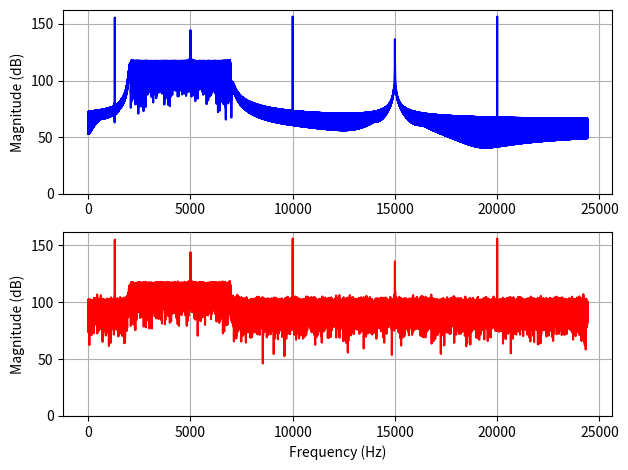

Source code (Python): (Note: this script raises an exception after producing the figure.)
import numpy as np
import matplotlib.pyplot as plt

######################
# START USER PARAMETERS

# General
Fs = 48828.125  # Sampling Rate

max_length = 100000  # Number of samples
max_amplitude = 10000  # Max amplitude (all signals are normilized to this value at the end)

# Input signal
frequencies = [1300, 10000, 20000]
amplitudes = [100, 100, 100]

# Add tone after set time
add_frequencies = [5000, 15000]
add_amplitudes = [100, 20]
start_time = [20000, 50000]
end_time = [40000, 100000]

# Add chirp
chirp_min_frequency = 2000
chirp_max_frequency = 7000
chirp_amplitude = 50
chirp_length = 20000

# Noise parameters
SNR_dB = 20  # Desired Signal-to-Noise Ratio in dB


file_name_sim = "./data.mem"
file_name_build = "./pl/src/simulated_array/data.mem"

# END USER PARAMETERS
####################


def generate_signal(long_tone=True, shot_tone=True, chirp=True, noise=True, plt=True):
    input_signal = np.zeros(max_length)
    sig_no_noise = np.zeros(max_length)

    if long_tone:
        input_signal = add_long_tone(input_signal)
        sig_no_noise = add_long_tone(sig_no_noise)
    if shot_tone:
        input_signal = add_short_tone(input_signal)
        sig_no_noise = add_short_tone(sig_no_noise)
    if chirp:
        input_signal = add_chirp(input_signal)
        sig_no_noise = add_chirp(sig_no_noise)
    if noise:
        input_signal = add_noise(input_signal)

    input_signal = normalize(input_signal, max_amplitude)
    sig_no_noise = normalize(sig_no_noise, max_amplitude)

    if plt:
        plot_input_signals(sig_no_noise, input_signal)

    return input_signal


def add_long_tone(input_signal):
    t = np.arange(max_length) / Fs  # Time vector
    long_tones = np.sum([amplitudes[i] * np.sin(2 * np.pi * f * t) for i, f in enumerate(frequencies)], axis=0)

    return input_signal + long_tones


def add_short_tone(input_signal):
    """Add new tones at specified times to the signal."""
    t = np.arange(max_length) / Fs  # Time vector
    add_tones = np.zeros_like(input_signal)

    for f, start, end, amp in zip(add_frequencies, start_time, end_time, add_amplitudes):
        mask = (np.arange(max_length) >= start) & (np.arange(max_length) < end)
        add_tones[mask] += amp * np.sin(2 * np.pi * f * t[mask])

    return input_signal + add_tones


def add_chirp(input_signal):
    """Adds a repeating up-down chirp signal to the input signal."""

    t_chirp = np.arange(chirp_length) / Fs

    # Create one up-down chirp cycle
    chirp_signal_up = chirp_amplitude * np.sin(2 * np.pi * (chirp_min_frequency * t_chirp +
                                               (chirp_max_frequency - chirp_min_frequency) * t_chirp**2 / (2 * t_chirp[-1])))
    chirp_signal_down = chirp_amplitude * np.sin(2 * np.pi * (chirp_max_frequency * t_chirp +
                                                 (chirp_min_frequency - chirp_max_frequency) * t_chirp**2 / (2 * t_chirp[-1])))
    one_chirp_cycle = np.concatenate([chirp_signal_up, chirp_signal_down])

    # Repeat the chirp cycle to cover the entire input signal length
    num_repeats = int(np.ceil(max_length / len(one_chirp_cycle)))  # Calculate how many full cycles we need
    repeated_chirp = np.tile(one_chirp_cycle, num_repeats)  # Repeat the cycle
    chirp_signal = repeated_chirp[:max_length]  # Truncate to the input signal length

    return input_signal + chirp_signal


def add_noise(input_signal):
    """Add white Gaussian noise to the input signal based on a given SNR."""
    signal_power = np.mean(input_signal**2)  # Compute signal power
    noise_power = signal_power / (10**(SNR_dB / 10))  # Compute noise power based on SNR
    noise = np.sqrt(noise_power) * np.random.randn(len(input_signal))  # Generate white Gaussian noise
    input_signal_with_noise = input_signal + noise  # Add noise to the signal

    return input_signal_with_noise


def normalize(input_signal, max_amplitude):
    current_max = np.max(np.abs(input_signal))
    if current_max == 0:
        return input_signal

    normalized_signal = (input_signal / current_max) * max_amplitude
    return normalized_signal


def plot_input_signals(signal_0, signal_1):
    """Compute and plot the FFT of two signals in separate subplots."""
    freq_axis = np.fft.fftfreq(max_length, d=1/Fs)[:max_length//2]  # Compute positive frequencies

    # Apply Hanning window to reduce spectral leakage
    window = np.hanning(max_length)
    signal_0 = signal_0 * window
    signal_1 = signal_1 * window

    # Compute FFT magnitude (normalize for comparison)
    fft_0 = np.fft.fft(signal_0)
    fft_1 = np.fft.fft(signal_1)
    magnitude_0 = 20 * np.log10(np.abs(fft_0[:max_length//2]) + 1e-12)  # Avoid log(0)
    magnitude_1 = 20 * np.log10(np.abs(fft_1[:max_length//2]) + 1e-12)

    plt.subplot(2, 1, 1)
    plt.plot(freq_axis, magnitude_0, color="b")
    plt.ylim(bottom=0)
    plt.ylabel("Magnitude (dB)")
    plt.grid()

    plt.subplot(2, 1, 2)
    plt.plot(freq_axis, magnitude_1, color="r")
    plt.ylim(bottom=0)
    plt.xlabel("Frequency (Hz)")
    plt.ylabel("Magnitude (dB)")
    plt.grid()

    plt.tight_layout()
    plt.show()


def int_to_twos(num, bits):
    mask = (1 << bits) - 1
    return "{:0{}b}".format(num & mask, bits)


def save_sample_data_to_file(file_name, length, samples):
    f = open(file_name, "w")
    # f.write(int_to_twos(length, 24))
    # f.write("\n")
    for i in range(0, length):
        f.write(int_to_twos(round(samples[i]), 24))
        f.write("\n")

    f.close


input_signal = generate_signal(long_tone=True, shot_tone=True, chirp=True, noise=True, plt=True)

save_sample_data_to_file(file_name_build, max_length, input_signal)
save_sample_data_to_file(file_name_sim, max_length, input_signal)
